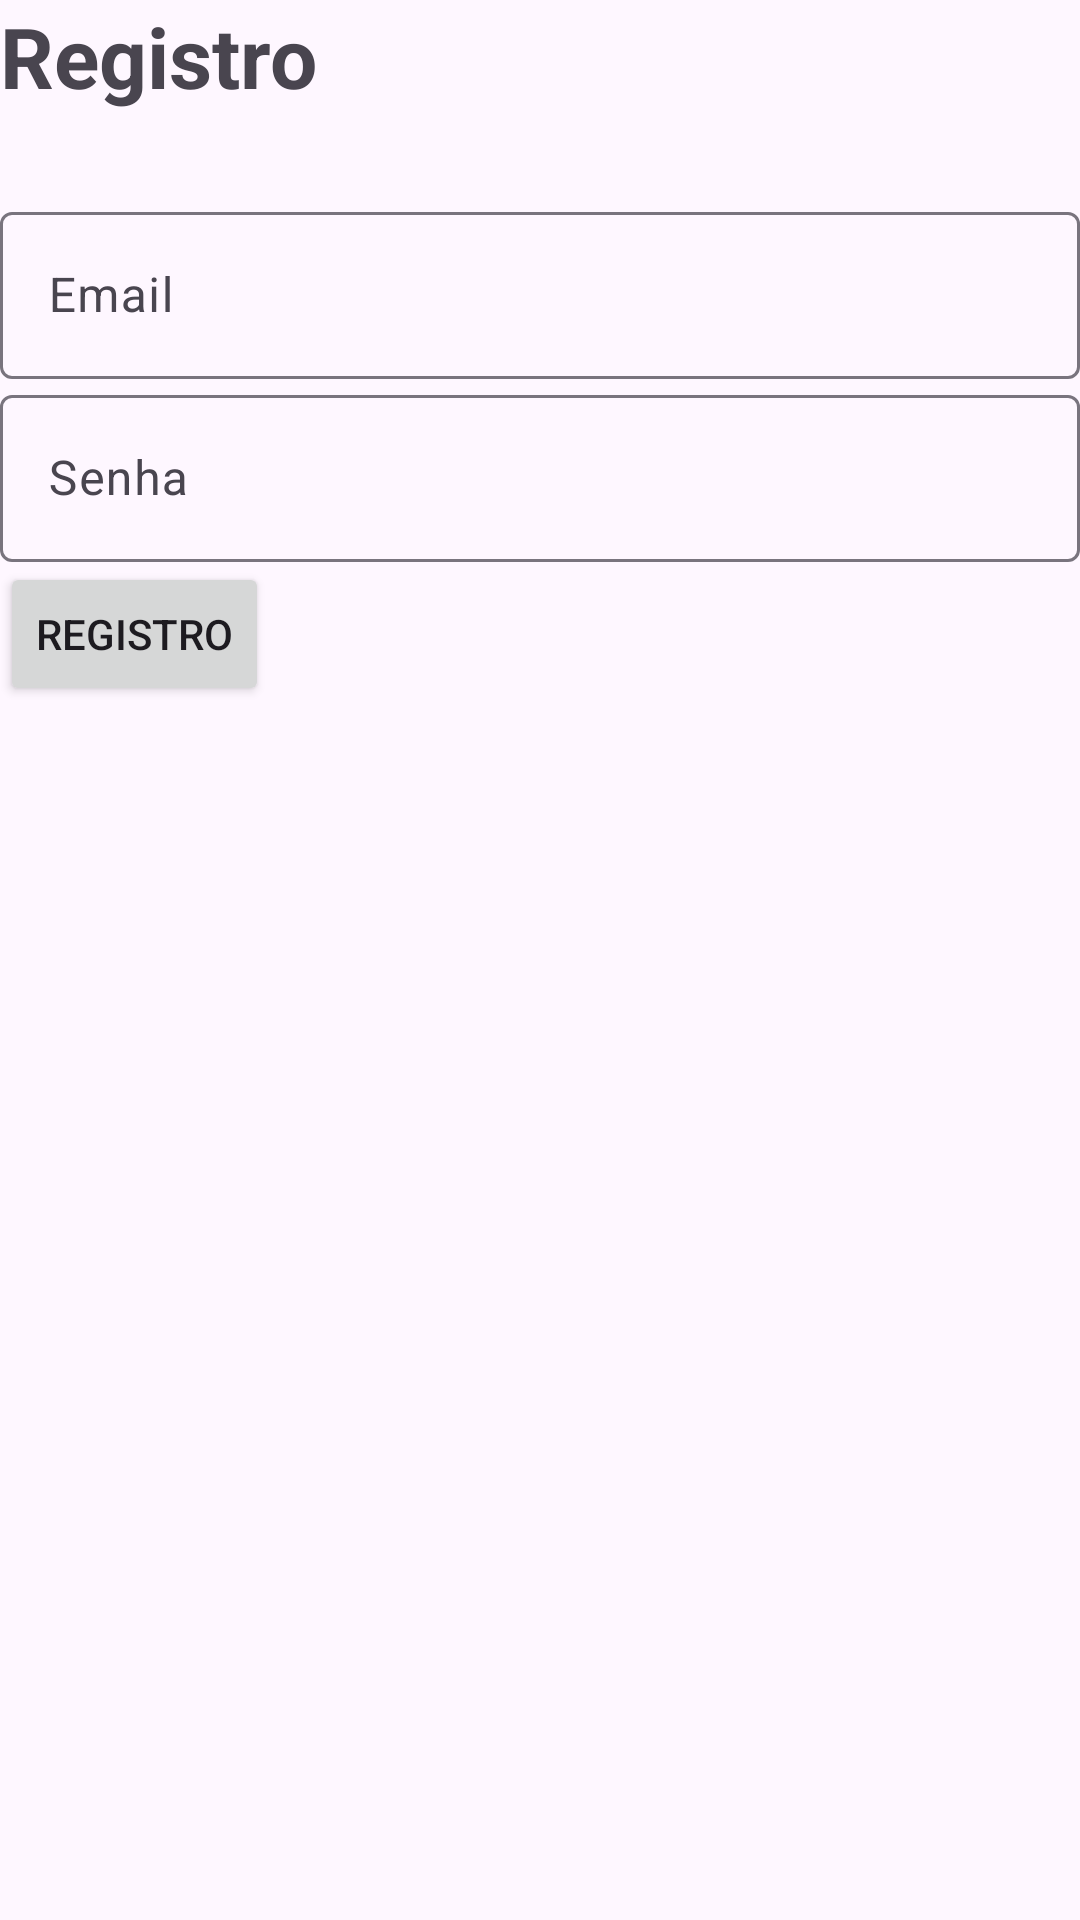

The Android layout XML behind this screen, and the referenced resources:
<!-- AndroidManifest.xml: application theme Theme.AppDePizzaria1 -->
<!-- res/layout/activity_registro.xml -->
<?xml version="1.0" encoding="utf-8"?>
<LinearLayout xmlns:android="http://schemas.android.com/apk/res/android"
    xmlns:app="http://schemas.android.com/apk/res-auto"
    xmlns:tools="http://schemas.android.com/tools"
    android:layout_width="match_parent"
    android:layout_height="match_parent"
    android:layout_gravity="center"
    android:orientation="vertical"
    tools:context="Registro">

    <TextView
        android:layout_width="match_parent"
        android:layout_height="wrap_content"
        android:layout_gravity="center"
        android:layout_marginBottom="28dp"
        android:text="@string/registro"
        android:textSize="28sp"
        android:textStyle="bold" />

    <com.google.android.material.textfield.TextInputLayout
        android:layout_width="match_parent"
        android:layout_height="wrap_content">

        <com.google.android.material.textfield.TextInputEditText
            android:id="@+id/email"
            android:layout_width="match_parent"
            android:layout_height="wrap_content"
            android:hint="@string/email" />

    </com.google.android.material.textfield.TextInputLayout>

    <com.google.android.material.textfield.TextInputLayout
        android:layout_width="match_parent"
        android:layout_height="wrap_content">

        <com.google.android.material.textfield.TextInputEditText
            android:id="@+id/senha"
            android:layout_width="match_parent"
            android:layout_height="wrap_content"
            android:hint="@string/senha" />

    </com.google.android.material.textfield.TextInputLayout>

    <Button
        android:id="@+id/btn_registro"
        android:text="@string/registro"
        android:layout_width="wrap_content"
        android:layout_height="wrap_content" />

</LinearLayout>
<!-- resources referenced by this layout -->
<resources>
  <string name="email">Email</string>
  <string name="registro">Registro</string>
  <string name="senha">Senha</string>
  <style name="Theme.AppDePizzaria1" parent="Base.Theme.AppDePizzaria1" />
  <style name="Base.Theme.AppDePizzaria1" parent="Theme.Material3.DayNight.NoActionBar">
          
          
      </style>
</resources>
